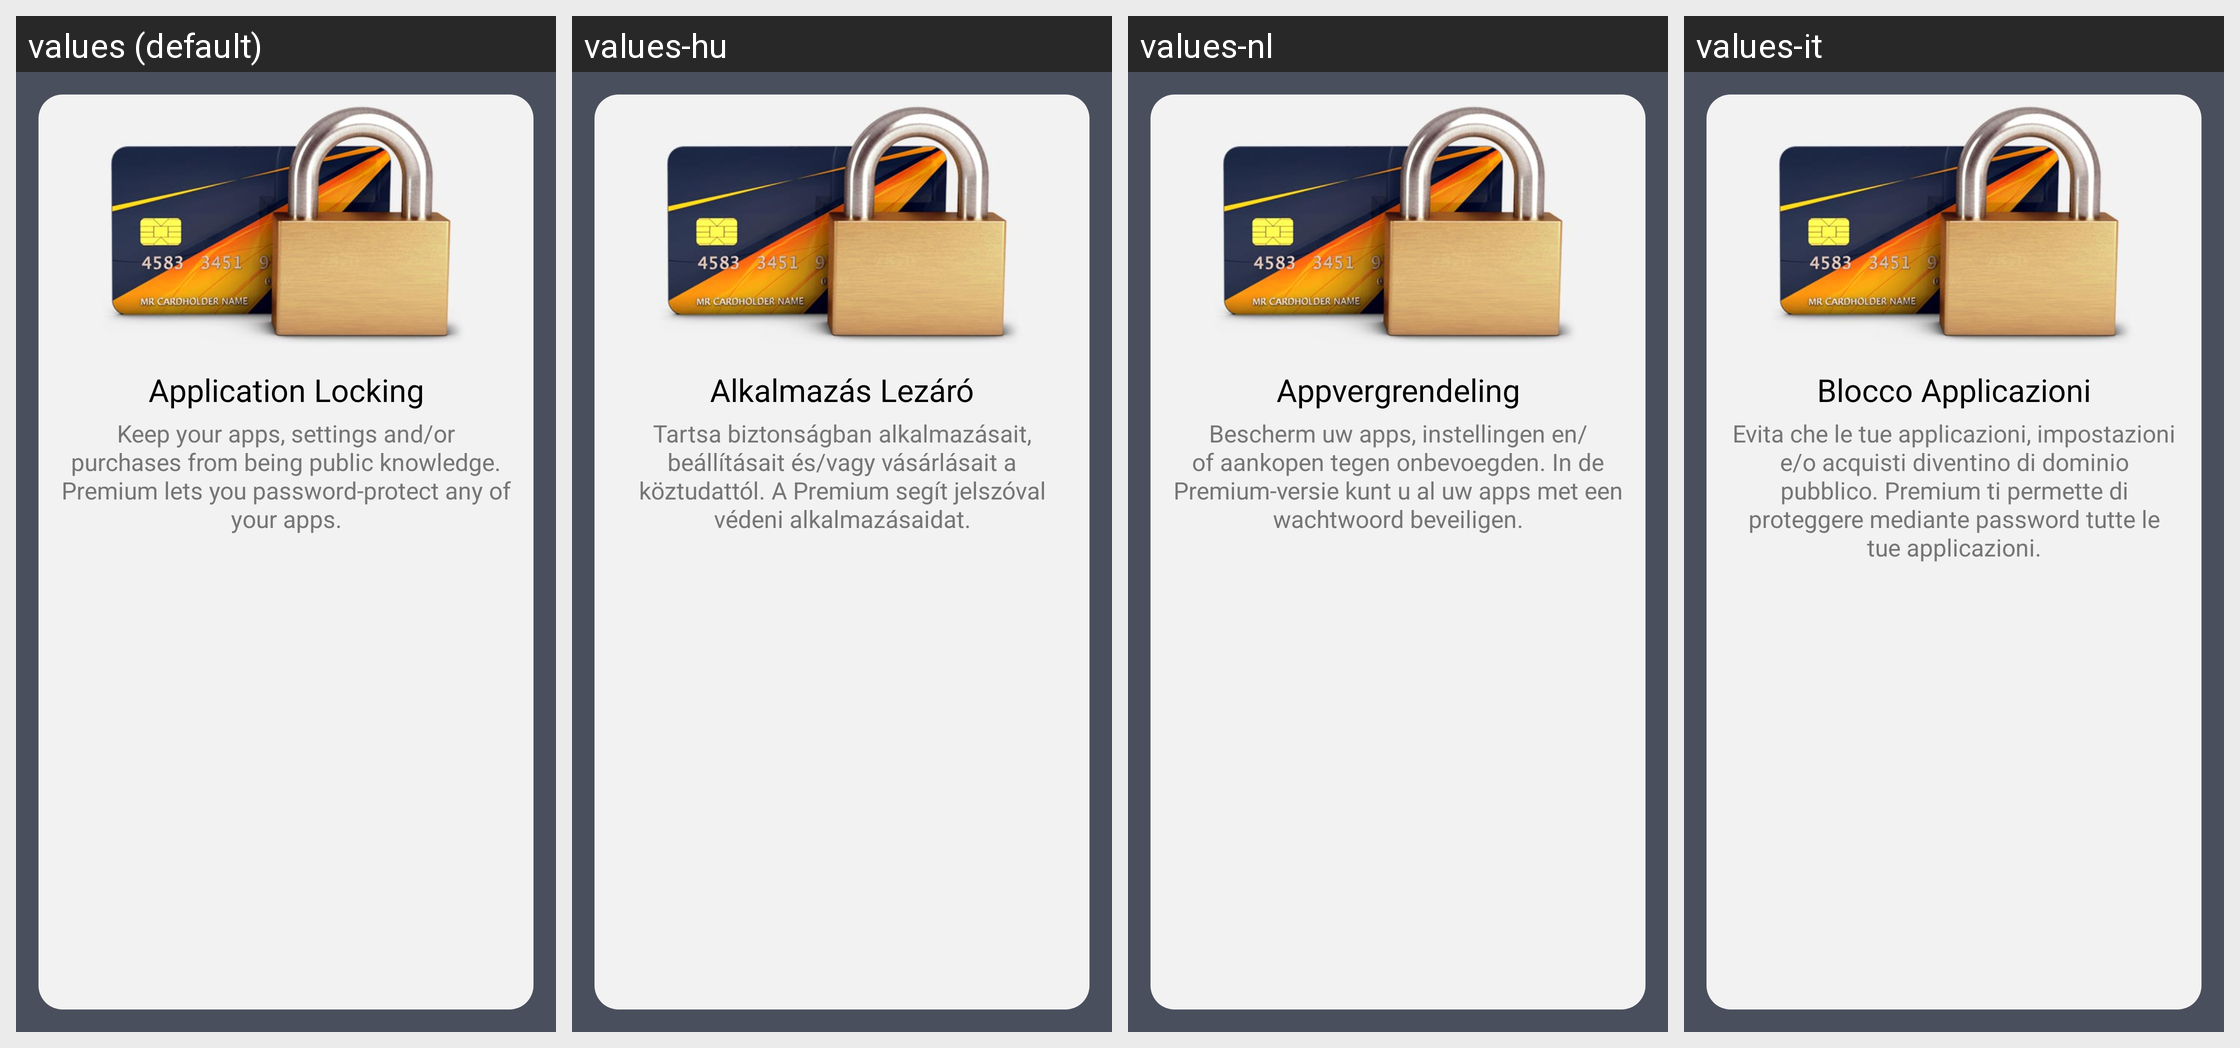

The Android screen above is rendered under several locales of the same app. Produce the string resources it draws, with the default and per-locale values.
Android screen res/layout/fragment_b_feature_detail.xml rendered under 4 locales, left to right: values (default), values-hu, values-nl, values-it. Device: Nexus 5 (rendered at 1080×1920; each locale shown at half size, 540×960, under a caption strip naming it); theme Theme.Avast.MobileSecurity.
Other locales in the repository, not shown: values-ar, values-be, values-bg, values-bs, values-ca, values-cs, values-da, values-de, values-el, values-en-rGB, values-es, values-es-rUS, values-et, values-fa, values-fi, values-fr, values-hi, values-hr, values-in, values-iw, values-ja, values-ko, values-lt, values-lv, values-mk, values-ms, values-my, values-nb, values-no, values-pl, values-pt, values-pt-rPT, values-ro, values-ru, values-sk, values-sl, values-sr, values-sv, values-th, values-tr, values-uk, values-vi, values-zh-rCN, values-zh-rHK, values-zh-rTW.
Strings drawn on this screen, with the default value and each locale's value (text and hints the layout hard-codes, and strings that could not be matched under every locale, appear in the picture but are not listed):

l_flow_wtb_b_applocking_title
  values: Application Locking
  values-hu: Alkalmazás Lezáró
  values-nl: Appvergrendeling
  values-it: Blocco Applicazioni

l_flow_wtb_b_applocking_desc
  values: Keep your apps, settings and/or purchases from being public knowledge. Premium lets you password-protect any of your apps.
  values-hu: Tartsa biztonságban alkalmazásait, beállításait és/vagy vásárlásait a köztudattól. A Premium segít jelszóval védeni alkalmazásaidat.
  values-nl: Bescherm uw apps, instellingen en/of aankopen tegen onbevoegden. In de Premium-versie kunt u al uw apps met een wachtwoord beveiligen.
  values-it: Evita che le tue applicazioni, impostazioni e/o acquisti diventino di dominio pubblico. Premium ti permette di proteggere mediante password tutte le tue applicazioni.
